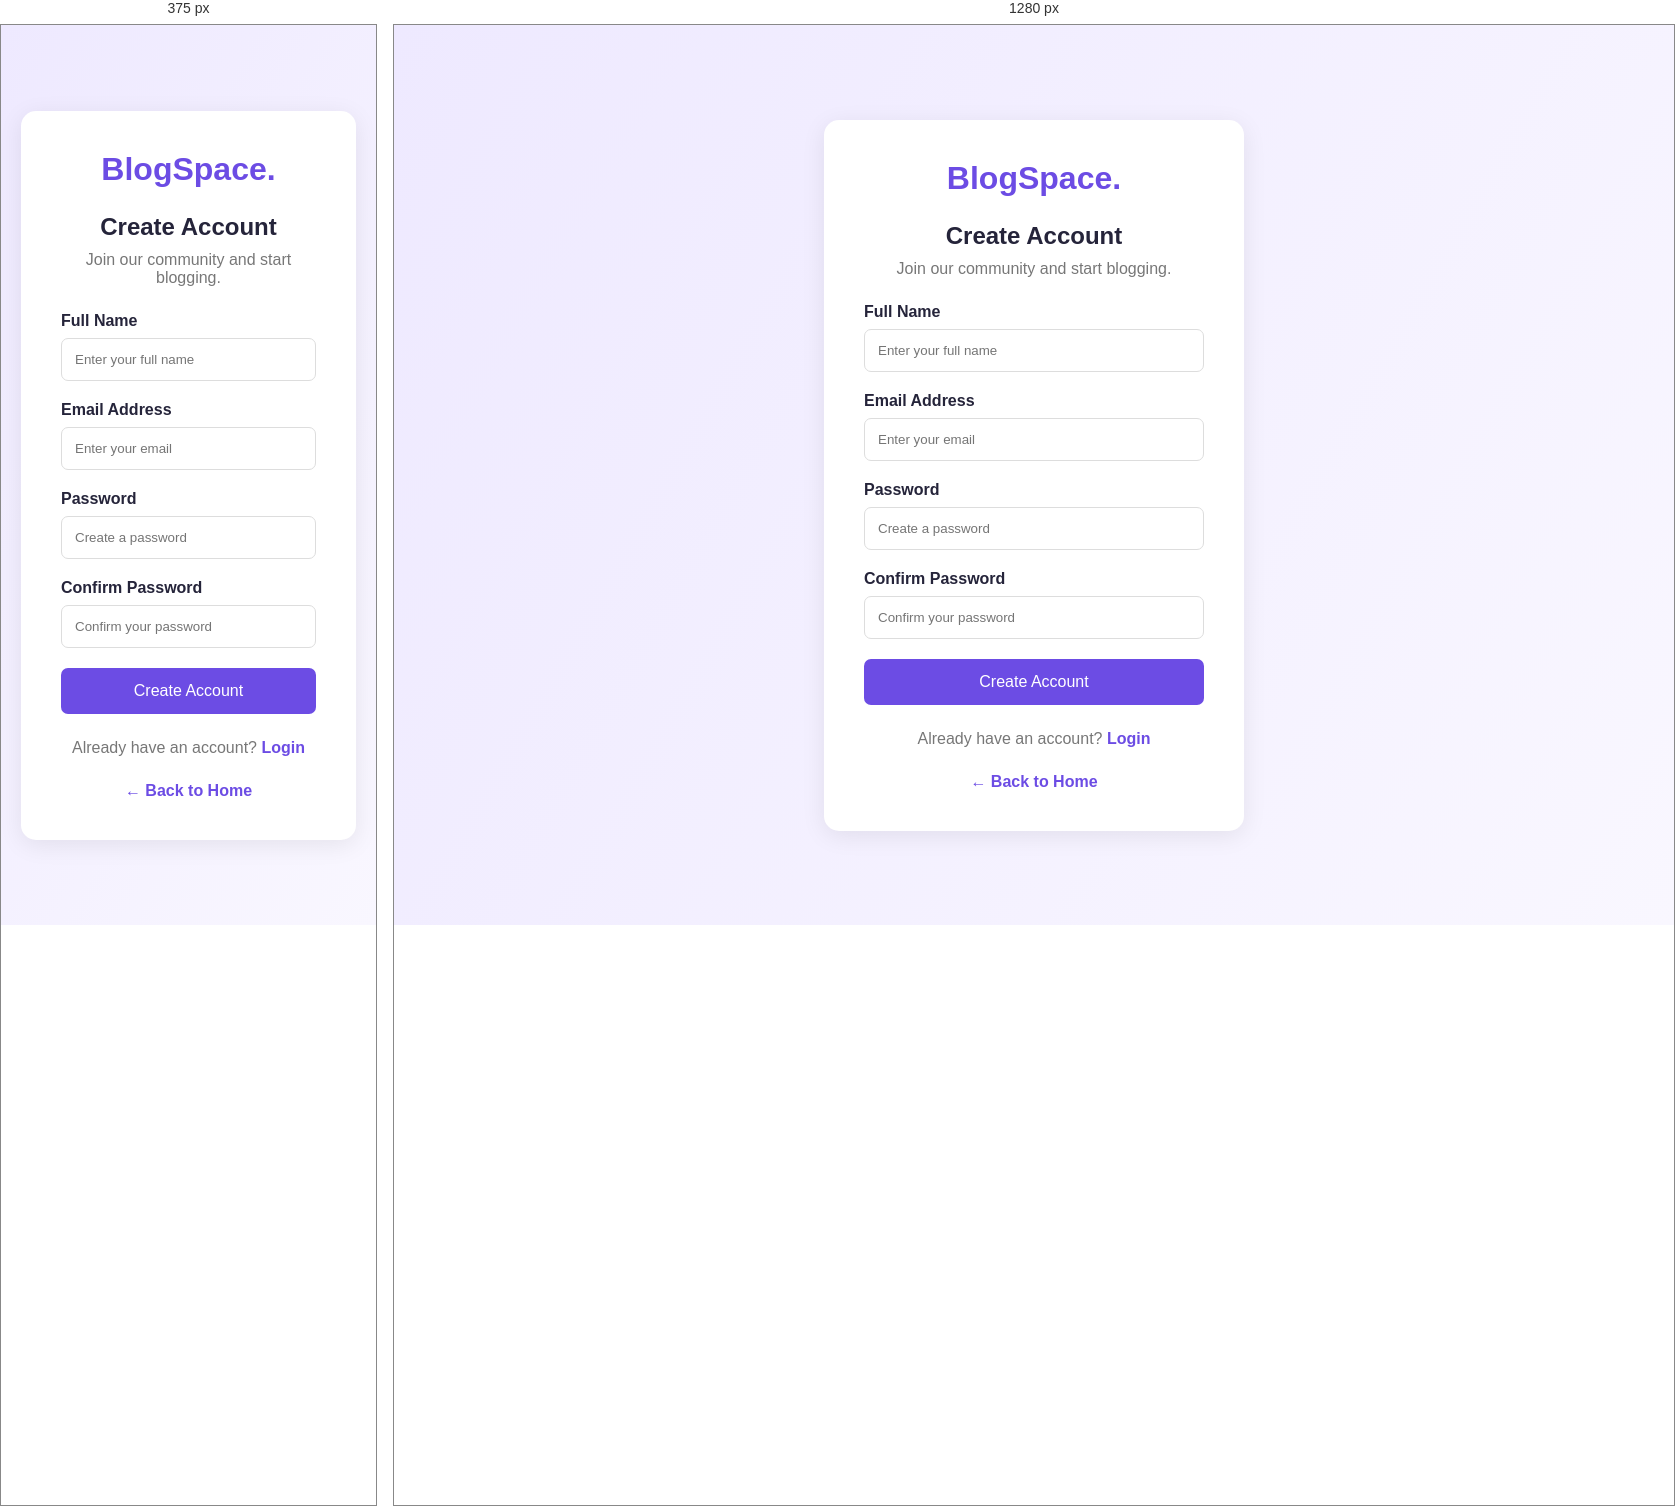
Rendered at 375 px and 1280 px, left to right.

<!-- file: register.html -->

<!DOCTYPE html>
<html lang="en">
<head>
    <meta charset="UTF-8">
    <meta name="viewport" content="width=device-width, initial-scale=1.0">
    <title>Register - BlogSpace</title>
    <link rel="stylesheet" href="style.css">
</head>
<body>

    <div class="auth-container">

        <div class="auth-card">

            <h1>BlogSpace.</h1>

            <h2>Create Account</h2>

            <p>Join our community and start blogging.</p>

            <form id="registerForm" novalidate>

                <label>Full Name</label>
                <input type="text" id="regName"
                       placeholder="Enter your full name" required>

                <label>Email Address</label>
                <input type="email" id="regEmail"
                       placeholder="Enter your email" required>

                <label>Password</label>
                <input type="password" id="regPassword"
                       placeholder="Create a password" minlength="6" required>

                <label>Confirm Password</label>
                <input type="password" id="confirmPassword"
                       placeholder="Confirm your password" required>

                <button type="submit">Create Account</button>

            </form>

            <p id="registerMessage"></p>

            <p class="auth-link">
                Already have an account?
                <a href="login.html">Login</a>
            </p>

            <a href="index.html" class="back-home">
                ← Back to Home
            </a>

        </div>

    </div>

    <script src="script.js"></script>

</body>
</html>


/* @media block from style.css */
@media (max-width: 768px) {

    header {
        padding: 18px 5%;
    }

    .navbar {
        flex-wrap: wrap;
        gap: 18px;
    }

    .nav-links {
        width: 100%;
        justify-content: center;
        gap: 15px;
        flex-wrap: wrap;
    }

    .nav-btn {
        display: none;
    }

    .hero {
        padding: 50px 7%;
    }

    .hero h1 {
        font-size: 34px;
    }

    .blog-container {
        grid-template-columns: 1fr;
    }
}

/* @media block from style.css */
@media (max-width: 768px) {

    .dashboard-heading {
        flex-direction: column;
        align-items: flex-start;
    }

    .stats-container {
        grid-template-columns: 1fr;
    }

    .dashboard-blog-card {
        gap: 15px;
    }
}